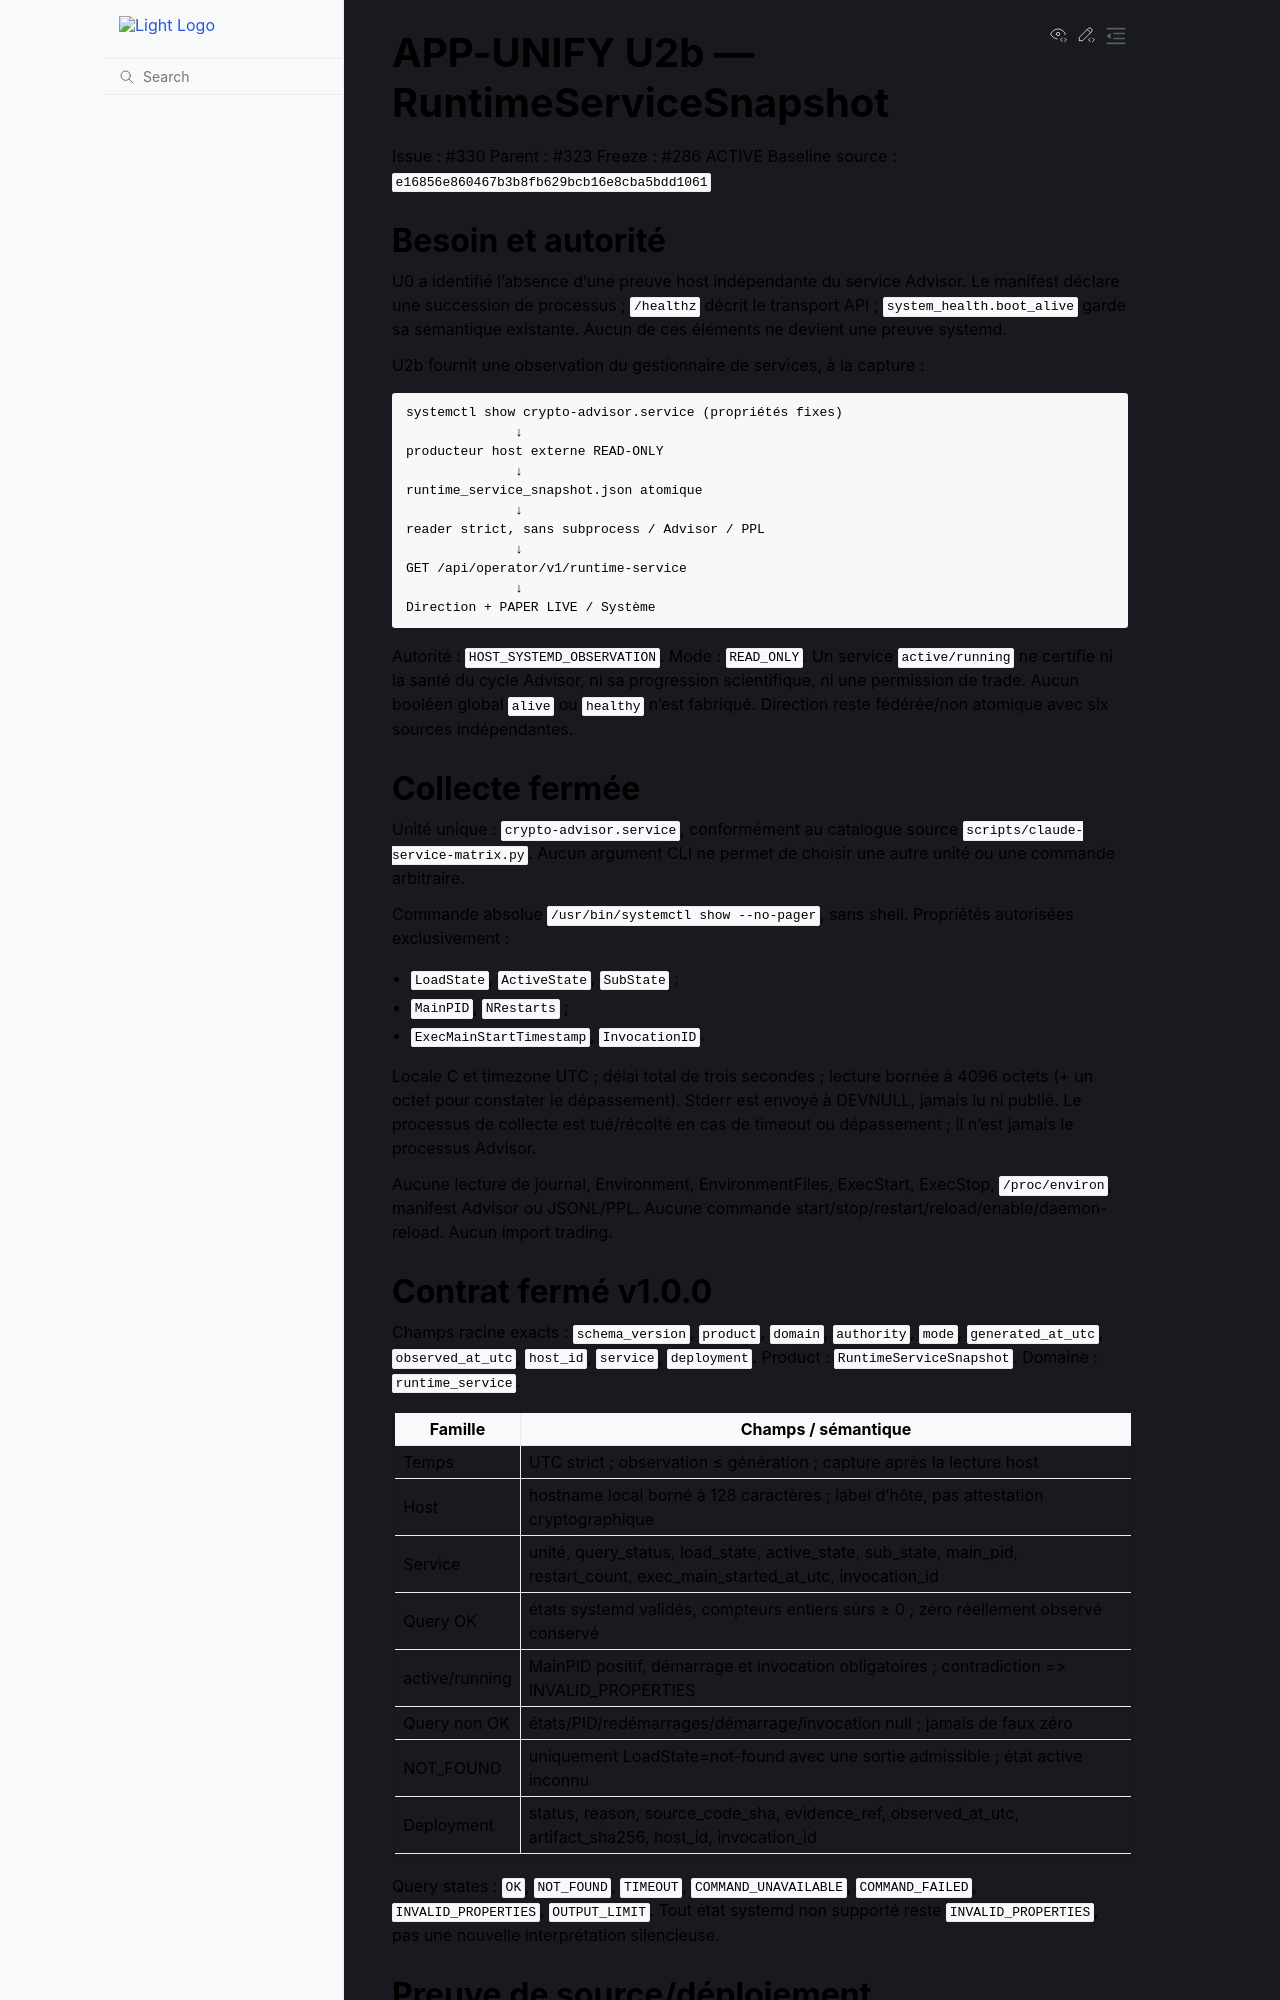

repository: 3a7i3/crypto-ia-terminal · page: contracts/APP_UNIFY_01_U2B_RUNTIME_SERVICE_CONTRACT.html · generator: sphinx

# APP-UNIFY U2b — RuntimeServiceSnapshot

Issue : #330
Parent : #323
Freeze : #286 ACTIVE
Baseline source : `e16856e860467b3b8fb629bcb16e8cba5bdd1061`

## Besoin et autorité

U0 a identifié l'absence d'une preuve host indépendante du service Advisor.
Le manifest déclare une succession de processus ; `/healthz` décrit le
transport API ; `system_health.boot_alive` garde sa sémantique existante.
Aucun de ces éléments ne devient une preuve systemd.

U2b fournit une observation du gestionnaire de services, à la capture :

```text
systemctl show crypto-advisor.service (propriétés fixes)
              ↓
producteur host externe READ-ONLY
              ↓
runtime_service_snapshot.json atomique
              ↓
reader strict, sans subprocess / Advisor / PPL
              ↓
GET /api/operator/v1/runtime-service
              ↓
Direction + PAPER LIVE / Système
```

Autorité : `HOST_SYSTEMD_OBSERVATION`. Mode : `READ_ONLY`.
Un service `active/running` ne certifie ni la santé du cycle Advisor, ni sa
progression scientifique, ni une permission de trade. Aucun booléen global
`alive` ou `healthy` n'est fabriqué. Direction reste fédérée/non atomique
avec six sources indépendantes.

## Collecte fermée

Unité unique : `crypto-advisor.service`, conformément au catalogue source
`scripts/claude-service-matrix.py`. Aucun argument CLI ne permet de choisir
une autre unité ou une commande arbitraire.

Commande absolue `/usr/bin/systemctl show --no-pager`, sans shell.
Propriétés autorisées exclusivement :

- `LoadState`, `ActiveState`, `SubState` ;
- `MainPID`, `NRestarts` ;
- `ExecMainStartTimestamp`, `InvocationID`.

Locale C et timezone UTC ; délai total de trois secondes ; lecture bornée
à 4096 octets (+ un octet pour constater le dépassement). Stderr est envoyé
à DEVNULL, jamais lu ni publié. Le processus de collecte est tué/récolté
en cas de timeout ou dépassement ; il n'est jamais le processus Advisor.

Aucune lecture de journal, Environment, EnvironmentFiles, ExecStart,
ExecStop, `/proc/environ`, manifest Advisor ou JSONL/PPL. Aucune commande
start/stop/restart/reload/enable/daemon-reload. Aucun import trading.

## Contrat fermé v1.0.0

Champs racine exacts : `schema_version`, `product`, `domain`, `authority`,
`mode`, `generated_at_utc`, `observed_at_utc`, `host_id`, `service`,
`deployment`. Product : `RuntimeServiceSnapshot`. Domaine : `runtime_service`.

| Famille | Champs / sémantique |
|---|---|
| Temps | UTC strict ; observation ≤ génération ; capture après la lecture host |
| Host | hostname local borné à 128 caractères ; label d'hôte, pas attestation cryptographique |
| Service | unité, query_status, load_state, active_state, sub_state, main_pid, restart_count, exec_main_started_at_utc, invocation_id |
| Query OK | états systemd validés, compteurs entiers sûrs ≥ 0 ; zéro réellement observé conservé |
| active/running | MainPID positif, démarrage et invocation obligatoires ; contradiction => INVALID_PROPERTIES |
| Query non OK | états/PID/redémarrages/démarrage/invocation null ; jamais de faux zéro |
| NOT_FOUND | uniquement LoadState=not-found avec une sortie admissible ; état active inconnu |
| Deployment | status, reason, source_code_sha, evidence_ref, observed_at_utc, artifact_sha256, host_id, invocation_id |

Query states : `OK`, `NOT_FOUND`, `TIMEOUT`, `COMMAND_UNAVAILABLE`,
`COMMAND_FAILED`, `INVALID_PROPERTIES`, `OUTPUT_LIMIT`.
Tout état systemd non supporté reste `INVALID_PROPERTIES`, pas une nouvelle
interprétation silencieuse.
